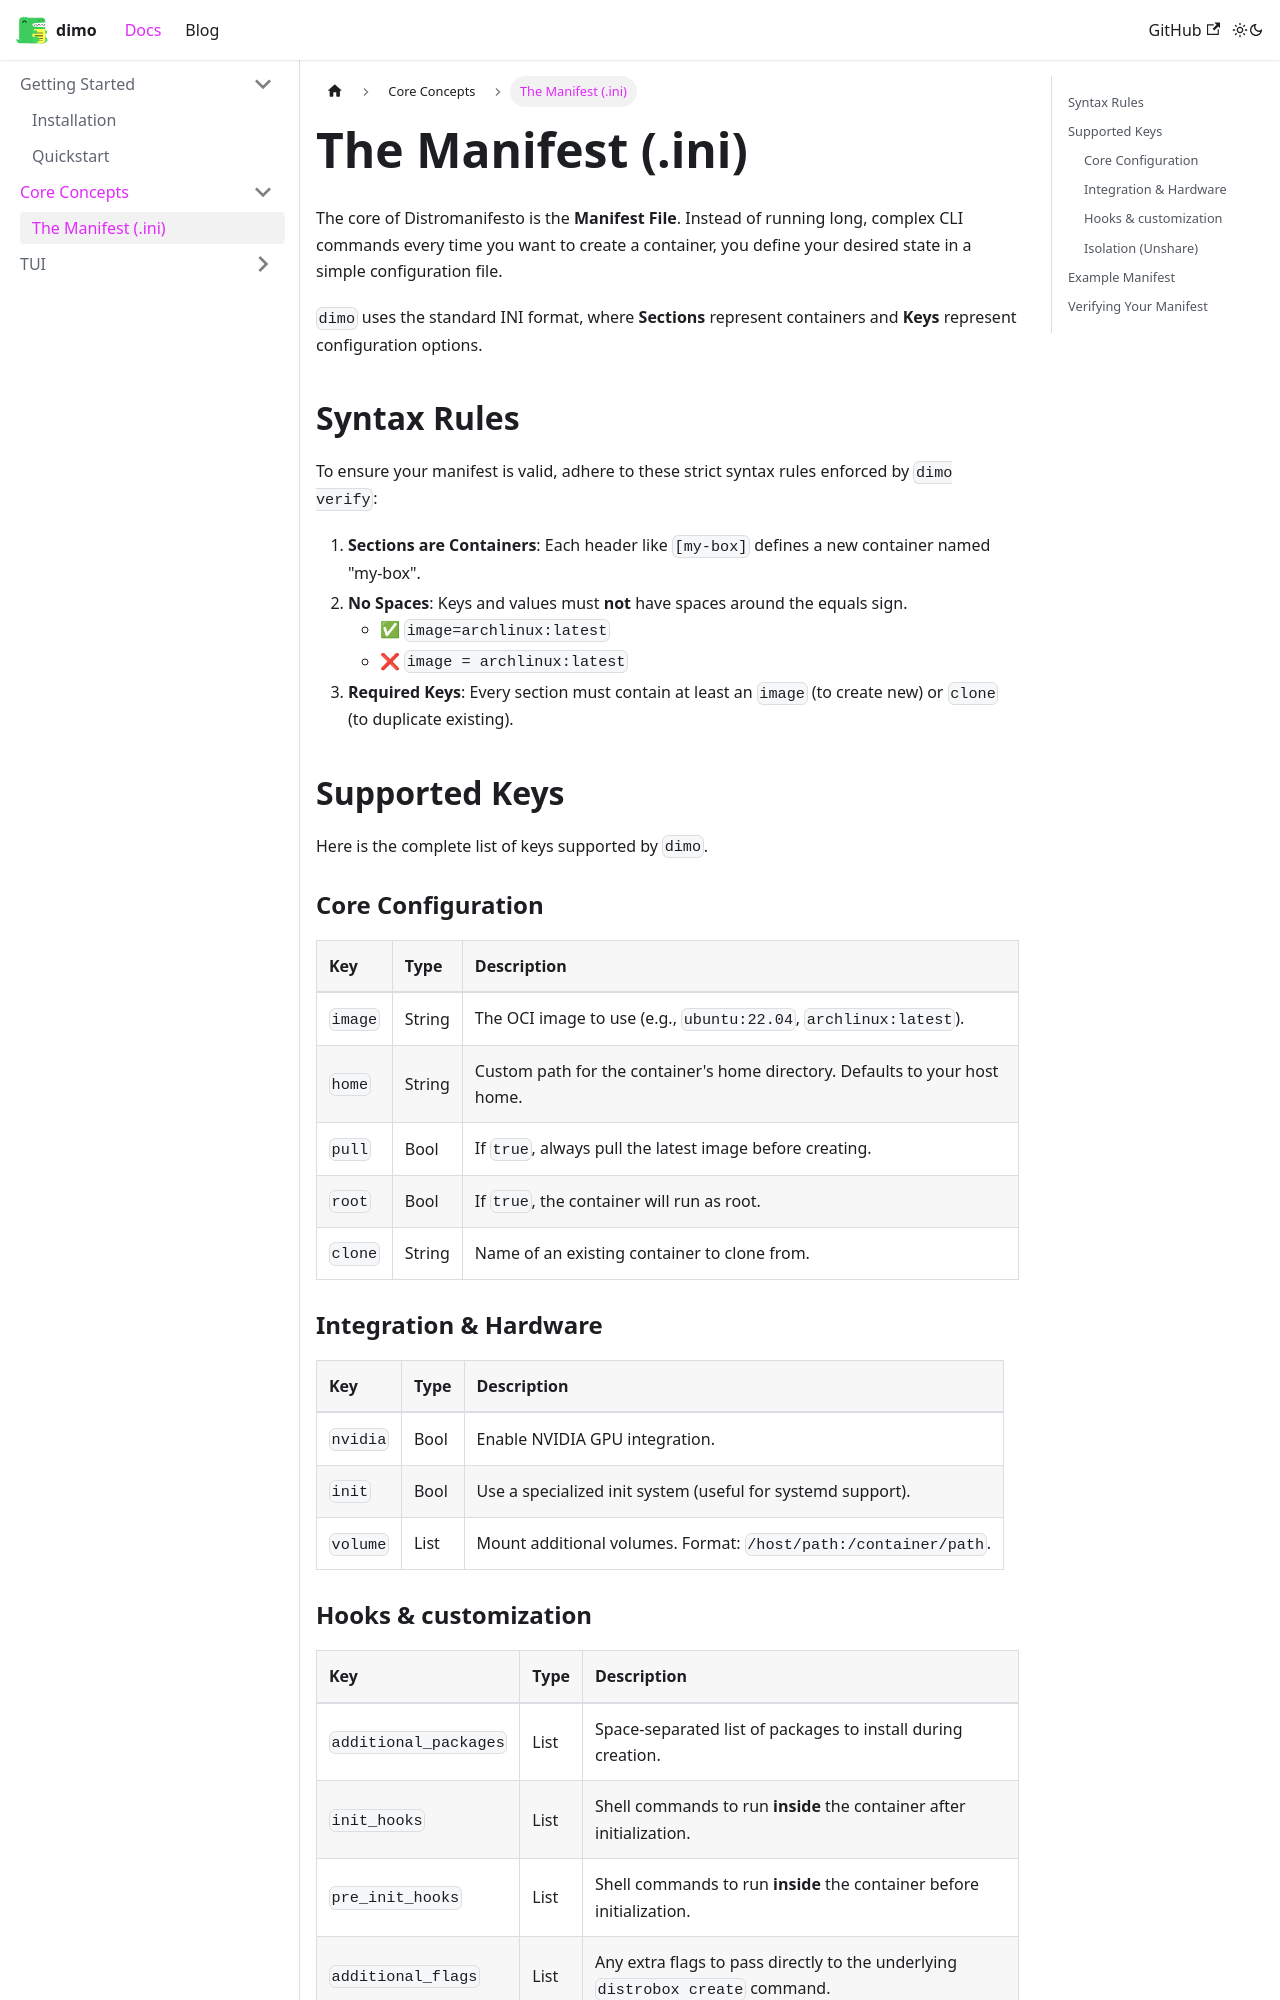

repository: dorbro555/distromanifesto · page: docs/concepts/manifests.html · generator: docusaurus

---
sidebar_position: 1
---

# The Manifest (.ini)

The core of Distromanifesto is the **Manifest File**. Instead of running long, complex CLI commands every time you want to create a container, you define your desired state in a simple configuration file.

`dimo` uses the standard INI format, where **Sections** represent containers and **Keys** represent configuration options.

## Syntax Rules

To ensure your manifest is valid, adhere to these strict syntax rules enforced by `dimo verify`:

1.  **Sections are Containers**: Each header like `[my-box]` defines a new container named "my-box".
2.  **No Spaces**: Keys and values must **not** have spaces around the equals sign.
    * ✅ `image=archlinux:latest`
    * ❌ `image = archlinux:latest`
3.  **Required Keys**: Every section must contain at least an `image` (to create new) or `clone` (to duplicate existing).

## Supported Keys

Here is the complete list of keys supported by `dimo`.

### Core Configuration

| Key | Type | Description |
| :-- | :--- | :---------- |
| `image` | String | The OCI image to use (e.g., `ubuntu:22.04`, `archlinux:latest`). |
| `home` | String | Custom path for the container's home directory. Defaults to your host home. |
| `pull` | Bool | If `true`, always pull the latest image before creating. |
| `root` | Bool | If `true`, the container will run as root. |
| `clone` | String | Name of an existing container to clone from. |

### Integration & Hardware

| Key | Type | Description |
| :-- | :--- | :---------- |
| `nvidia` | Bool | Enable NVIDIA GPU integration. |
| `init` | Bool | Use a specialized init system (useful for systemd support). |
| `volume` | List | Mount additional volumes. Format: `/host/path:/container/path`. |
